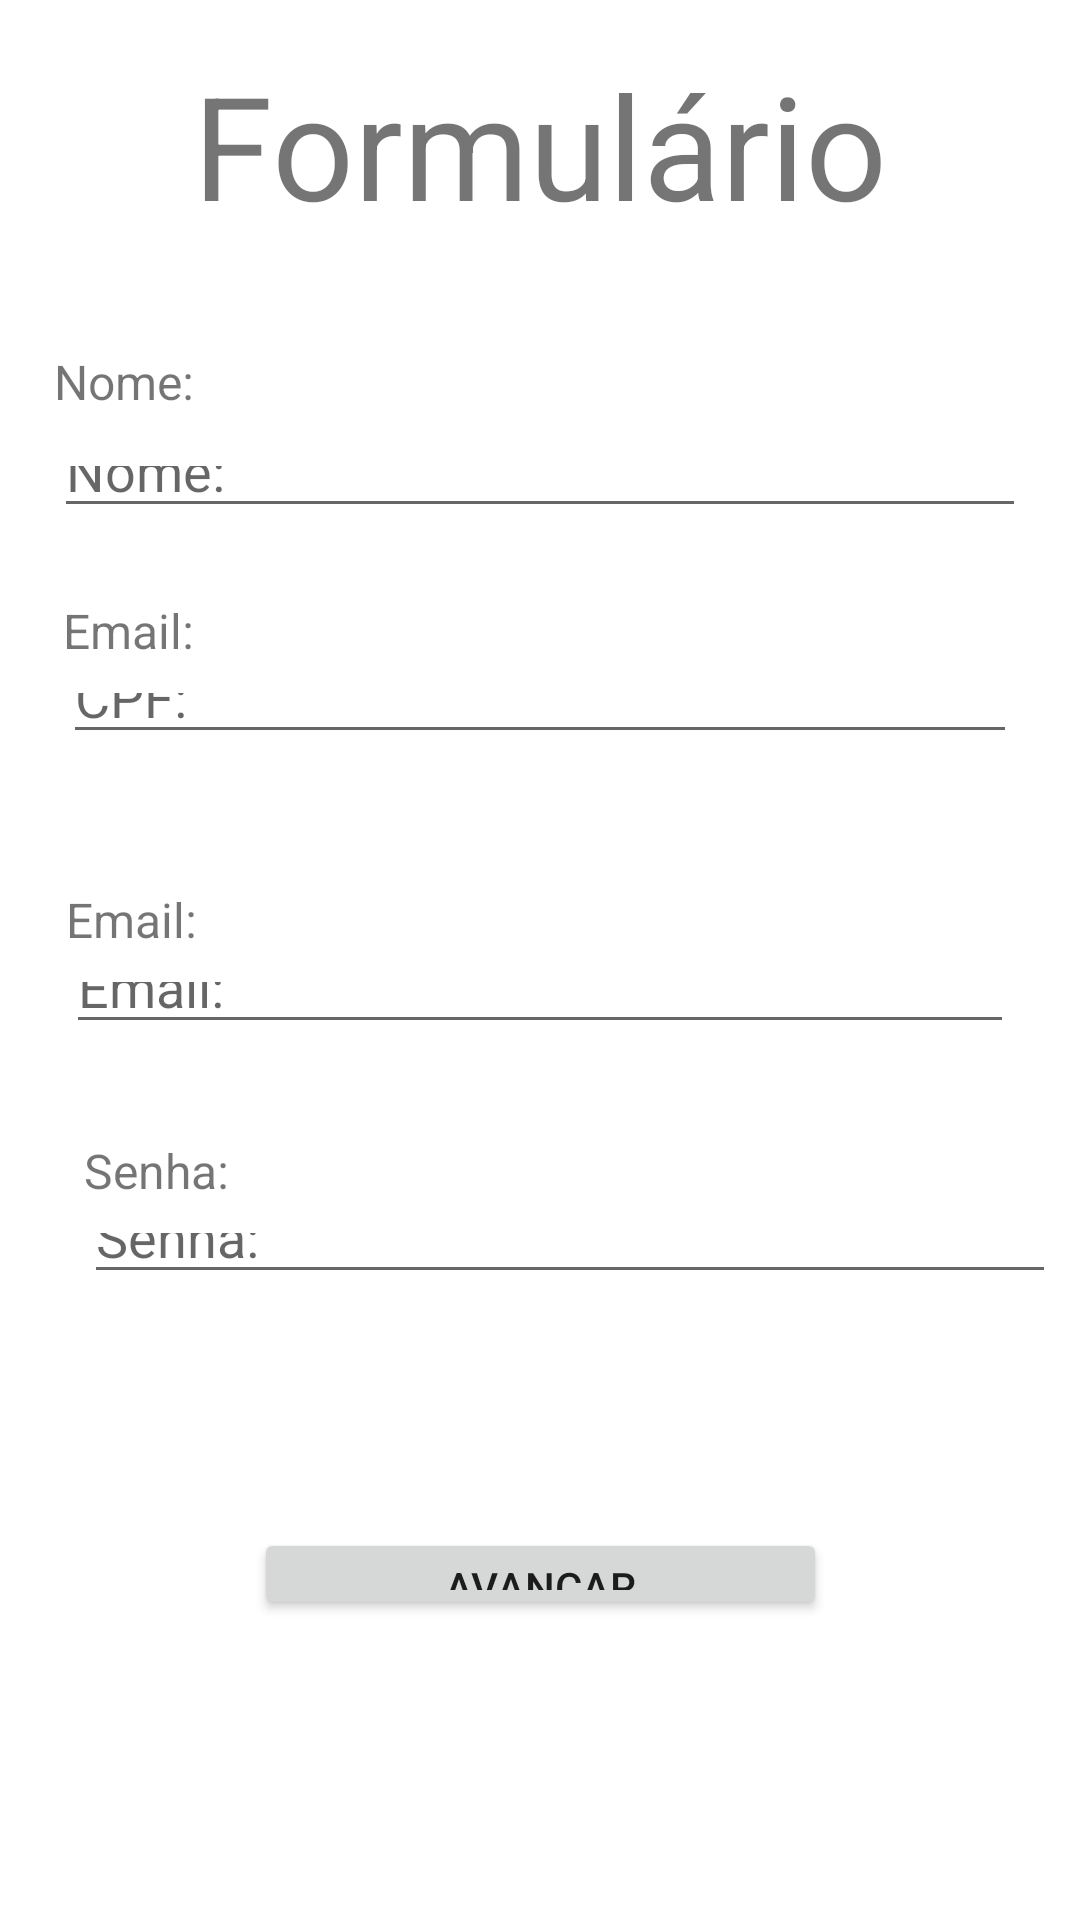

Reconstruct the res/layout file that produces this screen, plus the resources it refers to.
<!-- AndroidManifest.xml: application theme Theme.App2Telas -->
<!-- res/layout/activity_main.xml -->
<?xml version="1.0" encoding="utf-8"?>
<androidx.constraintlayout.widget.ConstraintLayout xmlns:android="http://schemas.android.com/apk/res/android"
    xmlns:app="http://schemas.android.com/apk/res-auto"
    xmlns:tools="http://schemas.android.com/tools"
    android:layout_width="match_parent"
    android:layout_height="match_parent"
    tools:context=".MainActivity">

    <TextView
        android:id="@+id/Titulo"
        android:layout_width="wrap_content"
        android:layout_height="wrap_content"
        android:layout_marginTop="16dp"
        android:layout_marginBottom="65dp"
        android:text="Formulário"
        android:textSize="48sp"
        app:layout_constraintBottom_toTopOf="@+id/campoNome"
        app:layout_constraintEnd_toEndOf="parent"
        app:layout_constraintStart_toStartOf="parent"
        app:layout_constraintTop_toTopOf="parent" />

    <EditText
        android:id="@+id/campoNome"
        android:layout_width="0dp"
        android:layout_height="0dp"
        android:layout_marginStart="18dp"
        android:layout_marginEnd="18dp"
        android:layout_marginBottom="45dp"
        android:ems="10"
        android:hint="Nome:"
        android:inputType="textPersonName"
        app:layout_constraintBottom_toTopOf="@+id/campoCPF"
        app:layout_constraintEnd_toEndOf="parent"
        app:layout_constraintStart_toStartOf="parent"
        app:layout_constraintTop_toBottomOf="@+id/Titulo" />

    <TextView
        android:id="@+id/textView"
        android:layout_width="wrap_content"
        android:layout_height="wrap_content"
        android:layout_marginBottom="38dp"
        android:text="Nome:"
        android:textSize="16sp"
        app:layout_constraintBottom_toBottomOf="@+id/campoNome"
        app:layout_constraintStart_toStartOf="@+id/campoNome" />

    <TextView
        android:id="@+id/textocpf"
        android:layout_width="wrap_content"
        android:layout_height="wrap_content"
        android:text="Email:"
        android:textSize="16sp"
        app:layout_constraintBottom_toTopOf="@+id/campoCPF"
        app:layout_constraintStart_toStartOf="@+id/campoCPF" />

    <TextView
        android:id="@+id/textoemail"
        android:layout_width="wrap_content"
        android:layout_height="wrap_content"
        android:text="Email:"
        android:textSize="16sp"
        app:layout_constraintBottom_toTopOf="@+id/campoEmail"
        app:layout_constraintStart_toStartOf="@+id/campoEmail" />

    <TextView
        android:id="@+id/textosenha"
        android:layout_width="wrap_content"
        android:layout_height="wrap_content"
        android:layout_marginStart="28dp"
        android:text="Senha:"
        android:textSize="16sp"
        app:layout_constraintBottom_toTopOf="@+id/campoSenha"
        app:layout_constraintStart_toStartOf="parent" />

    <EditText
        android:id="@+id/campoCPF"
        android:layout_width="0dp"
        android:layout_height="0dp"
        android:layout_marginStart="21dp"
        android:layout_marginEnd="21dp"
        android:layout_marginBottom="66dp"
        android:ems="10"
        android:hint="CPF:"
        android:inputType="textPersonName"
        app:layout_constraintBottom_toTopOf="@+id/campoEmail"
        app:layout_constraintEnd_toEndOf="parent"
        app:layout_constraintStart_toStartOf="parent"
        app:layout_constraintTop_toBottomOf="@+id/campoNome" />

    <EditText
        android:id="@+id/campoEmail"
        android:layout_width="0dp"
        android:layout_height="0dp"
        android:layout_marginStart="22dp"
        android:layout_marginEnd="22dp"
        android:layout_marginBottom="53dp"
        android:ems="10"
        android:hint="Email:"
        android:inputType="textEmailAddress"
        app:layout_constraintBottom_toTopOf="@+id/campoSenha"
        app:layout_constraintEnd_toEndOf="parent"
        app:layout_constraintStart_toStartOf="parent"
        app:layout_constraintTop_toBottomOf="@+id/campoCPF" />

    <EditText
        android:id="@+id/campoSenha"
        android:layout_width="324dp"
        android:layout_height="0dp"
        android:layout_marginBottom="78dp"
        android:ems="10"
        android:hint="Senha:"
        android:inputType="numberPassword"
        app:layout_constraintBottom_toTopOf="@+id/botInicial"
        app:layout_constraintStart_toStartOf="@+id/textosenha"
        app:layout_constraintTop_toBottomOf="@+id/campoEmail" />

    <Button
        android:id="@+id/botInicial"
        android:layout_width="191dp"
        android:layout_height="0dp"
        android:layout_marginBottom="100dp"
        android:onClick="Botao"
        android:text="Avançar"
        app:layout_constraintBottom_toBottomOf="parent"
        app:layout_constraintEnd_toEndOf="parent"
        app:layout_constraintStart_toStartOf="parent"
        app:layout_constraintTop_toBottomOf="@+id/campoSenha" />

</androidx.constraintlayout.widget.ConstraintLayout>
<!-- resources referenced by this layout -->
<resources>
  <style name="Theme.App2Telas" parent="Theme.MaterialComponents.DayNight.DarkActionBar">
          
          <item name="colorPrimary">@color/purple_500</item>
          <item name="colorPrimaryVariant">@color/purple_700</item>
          <item name="colorOnPrimary">@color/white</item>
          
          <item name="colorSecondary">@color/teal_200</item>
          <item name="colorSecondaryVariant">@color/teal_700</item>
          <item name="colorOnSecondary">@color/black</item>
          
          <item name="android:statusBarColor">?attr/colorPrimaryVariant</item>
          
      </style>
  <!-- not gathered from this repository: default colours our renderer supplied (Android Studio template values) -->
  <color name="purple_500">#FF6200EE</color>
  <color name="purple_700">#FF3700B3</color>
  <color name="teal_200">#FF03DAC5</color>
  <color name="teal_700">#FF018786</color>
  <color name="black">#FF000000</color>
  <color name="white">#FFFFFFFF</color>
</resources>
